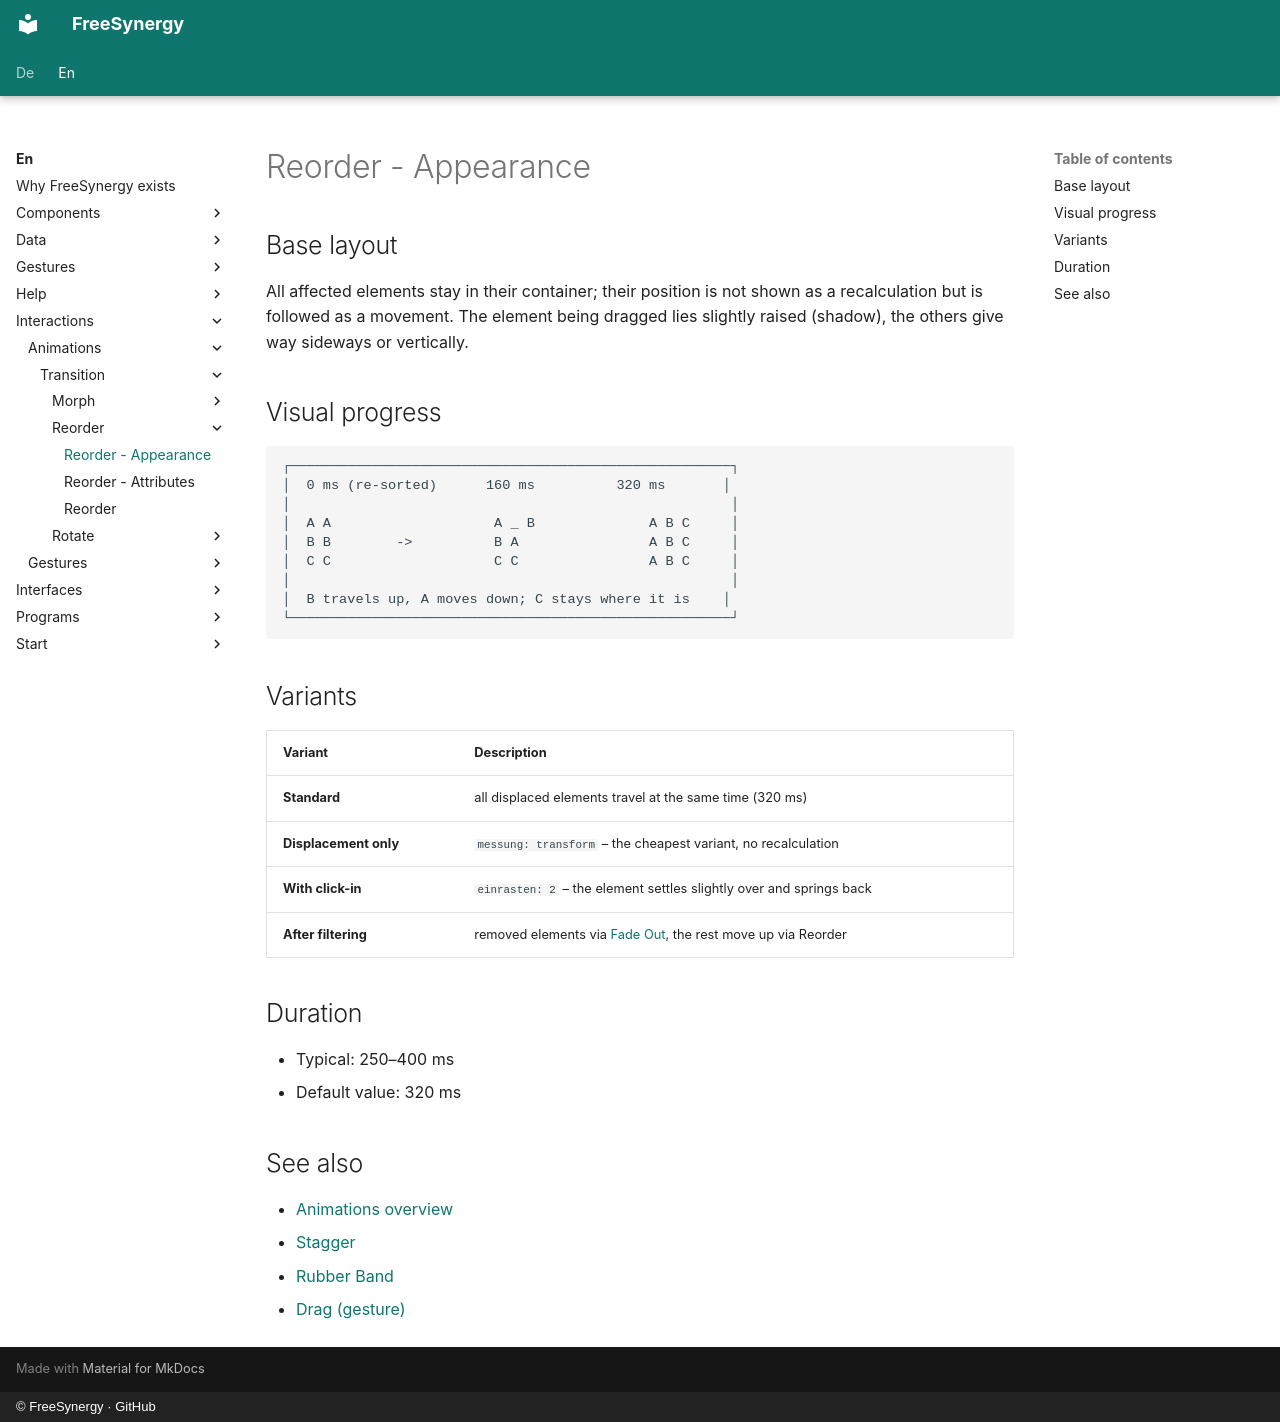

repository: FreeSynergy/fs-documentation · page: en/interactions/animations/transition/reorder/appearance/index.html · generator: mkdocs · copyright: © FreeSynergy · GitHub

# Reorder - Appearance

## Base layout

All affected elements stay in their container; their position is not shown as a
recalculation but is followed as a movement. The element being dragged lies
slightly raised (shadow), the others give way sideways or vertically.

## Visual progress

```
┌──────────────────────────────────────────────────────┐
│  0 ms (re-sorted)      160 ms          320 ms       │
│                                                      │
│  A A                    A _ B              A B C     │
│  B B        ->          B A                A B C     │
│  C C                    C C                A B C     │
│                                                      │
│  B travels up, A moves down; C stays where it is    │
└──────────────────────────────────────────────────────┘
```

## Variants

| Variant | Description |
|---------|-------------|
| **Standard** | all displaced elements travel at the same time (320 ms) |
| **Displacement only** | `messung: transform` – the cheapest variant, no recalculation |
| **With click-in** | `einrasten: 2` – the element settles slightly over and springs back |
| **After filtering** | removed elements via [Fade Out](../../exit/fade-out/description.md), the rest move up via Reorder |

## Duration

- Typical: 250–400 ms
- Default value: 320 ms

## See also

- [Animations overview](../../index.md)
- [Stagger](../../organization/stagger/description.md)
- [Rubber Band](../../feedback/rubber-band/description.md)
- [Drag (gesture)](../../../gestures/swipe/drag/description.md)
